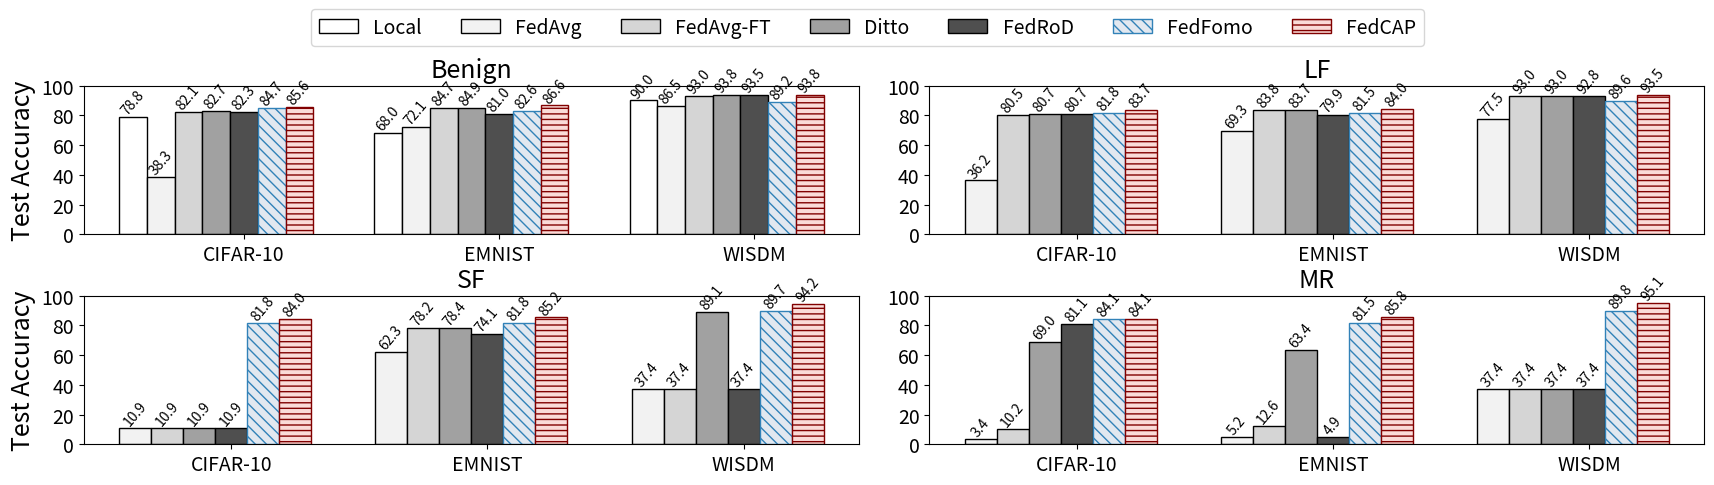

Generate this figure with matplotlib:
import matplotlib.pyplot as plt
import numpy as np
import matplotlib.ticker as ticker
# plt.rcParams['font.sans-serif']=['Times New Roman']
# plt.rcParams['axes.unicode_minus']=False
fig = plt.figure(figsize=(20, 5))
width = 0.25
bar_loc = [-width*3, -width*2, -width, 0, width, width*2, width*3]
ind = np.arange(0, 3*2, 2)
color = ['#F2F2F2', '#D5D5D5', '#A1A1A1', '#4F4F4F', '#E2E8F0', '#FADBD8']
edgecolor = ['black', 'black', 'black', 'black', '#3282b8', '#810000']
hatch = [None, None, None, None, '\\\\\\', '---']
CIFAR_Info = {'FedAvg': [38.27, 36.19, 10.95, 3.43],
              'FedAvg-FT': [82.13, 80.48, 10.95, 10.19],
              #'FLTrust': [82.80, 82.67, 82.19, 20.67],
              'Ditto': [82.73, 80.67, 10.95, 69.05],
              'FedRoD': [82.33, 80.67, 10.95, 81.14],
              'FedFomo': [84.73, 81.81, 81.81, 84.10],
              'FedCAP': [85.60, 83.71, 84.00, 84.10]}

EMNIST_Info = {'FedAvg': [72.09, 69.33, 62.31, 5.18],
              'FedAvg-FT': [84.72, 83.76, 78.15, 12.56],
              #'FLTrust': [84.72, 83.92, 84.05, 3.01],
              'Ditto': [84.93, 83.71, 78.43, 63.39],
              'FedRoD': [80.99, 79.90, 74.14, 4.94],
              'FedFomo': [82.64, 81.48, 81.83, 81.52],
              'FedCAP': [86.59, 83.97, 85.24, 85.82]}


WISDM_Info = {'FedAvg': [86.47, 77.54, 37.36, 37.36],
              'FedAvg-FT': [93.05, 92.95, 37.36, 37.36],
              #'FLTrust': [93.27, 92.65, 93.35, 37.36],
              'Ditto': [93.78, 92.95, 89.10, 37.36],
              'FedRoD': [93.49, 92.85, 37.36, 37.36],
              'FedFomo': [89.17, 89.63, 89.73, 89.83],
              'FedCAP': [93.78, 93.45, 94.16, 95.07]}

for i, atk in enumerate(['Benign', 'LF', 'SF', 'MR']):

    if i == 0:
        width = 0.25
    else: 
        width = 0.25
        ind = np.arange(0, 3*2, 2)
    ax = plt.subplot(2, 2, i+1)
    if i == 0:
        ind = np.arange(0, 2.3*3, 2.3)
        x = ind - width * 4
        y = [78.8, 68.01, 89.98]
        axl = ax.bar(x, y, width, color='white', label='Local',
        hatch=None, edgecolor='black')
        ax.bar_label(axl, fmt='%.1f', fontsize=10, rotation=50)
        ax.set_xticks(ind)
    for j, method in enumerate(CIFAR_Info.keys()):
        
        x = ind + bar_loc[j]
        y = [CIFAR_Info[method][i], EMNIST_Info[method][i], WISDM_Info[method][i]]
        axl = ax.bar(x, y, width, color=color[j], label=method,
        hatch=hatch[j], edgecolor=edgecolor[j])
        ax.bar_label(axl, fmt='%.1f', fontsize=10, rotation=50)
        ax.set_xticks(ind)

    ax.set_ylim((0, 100))
    ax.yaxis.set_major_locator(ticker.MultipleLocator(20))
    ax.set_xticklabels(('CIFAR-10', 'EMNIST', 'WISDM'))
    chartBox = ax.get_position()
    ax.set_position([chartBox.x0, chartBox.y0,
                    chartBox.width*1.1,
                    chartBox.height * 0.85])
    
    if i == 0 or i == 2:
        ax.set_ylabel('Test Accuracy', fontsize=18)
    ax.set_title('{}'.format(atk), fontsize=18)
    ax.tick_params(labelsize=14)

lines, labels = fig.axes[0].get_legend_handles_labels()
fig.legend(lines, labels, ncol=8, bbox_to_anchor=(0.8, 1), fontsize=14)
# fig.tight_layout()
# plt.plot()
plt.savefig('Figure7.pdf', bbox_inches='tight', pad_inches=0.0)
